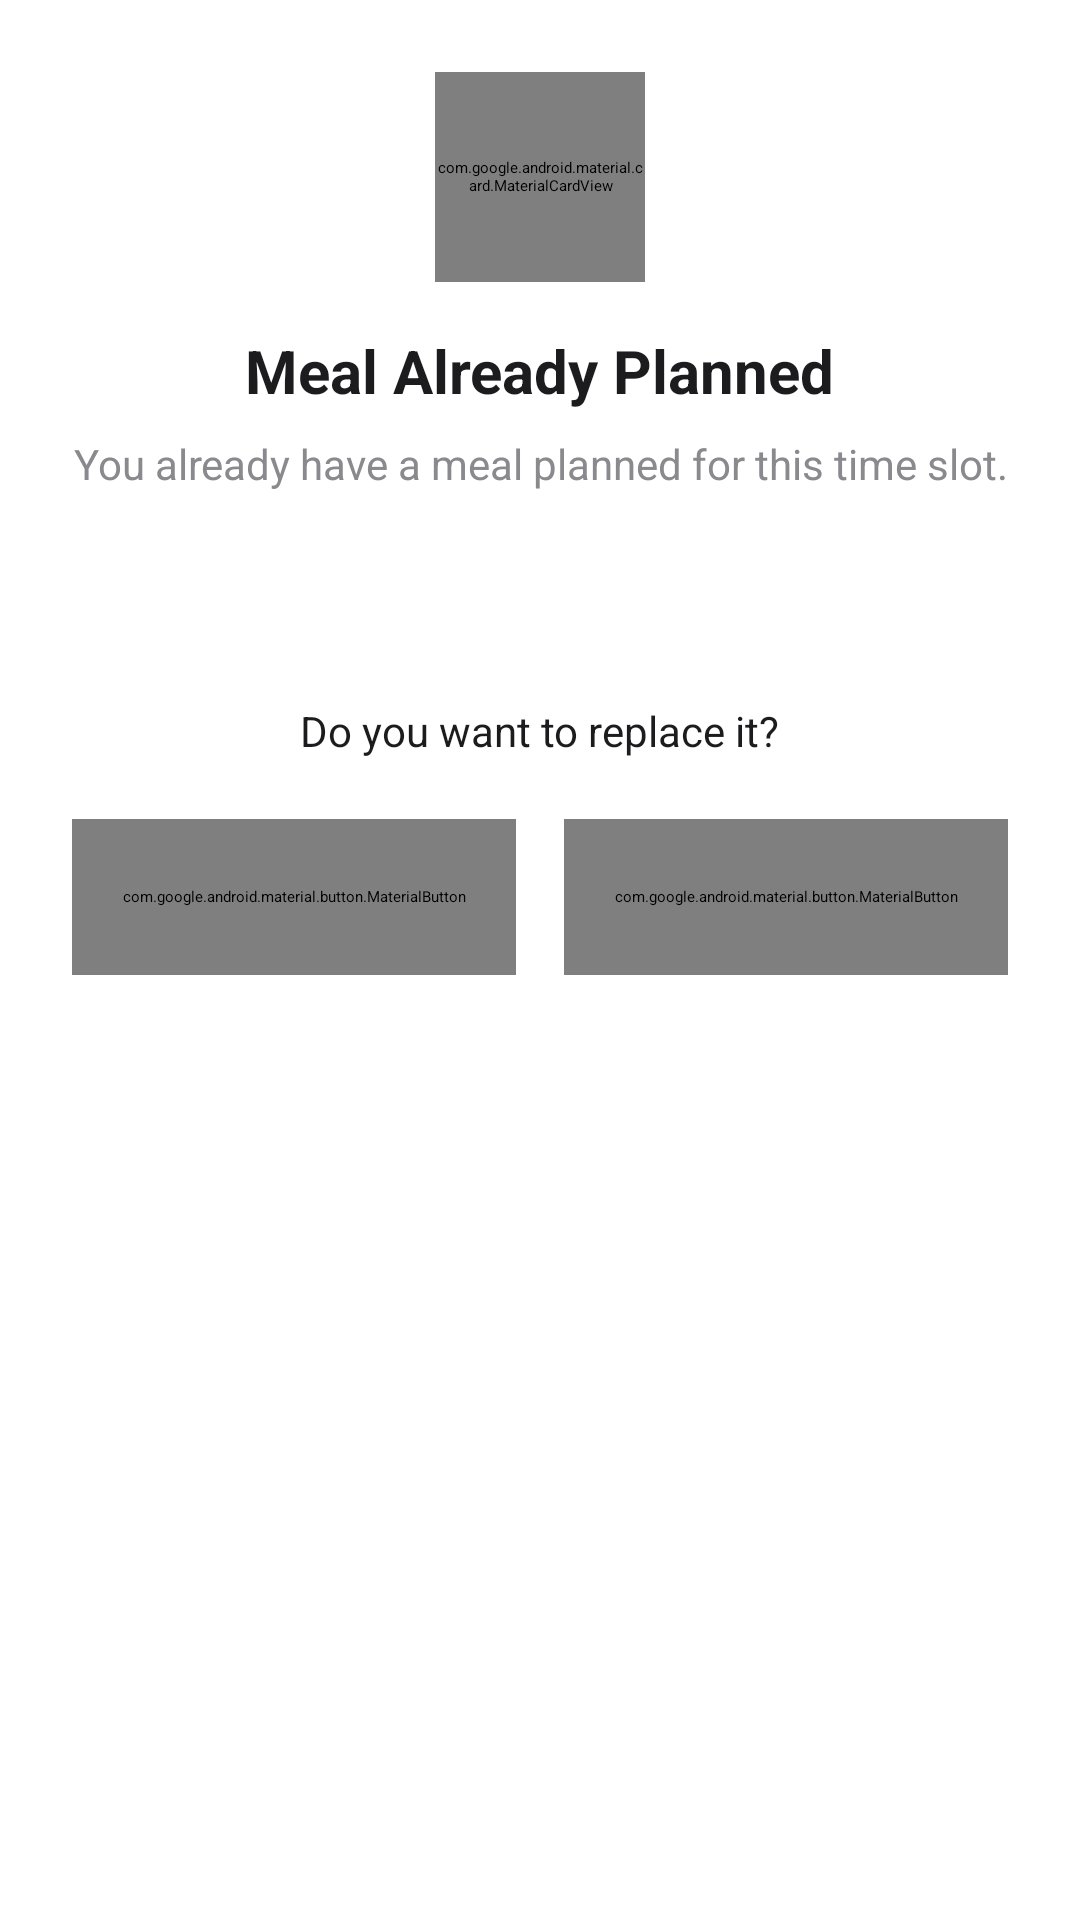

Layout XML and referenced resources for this Android screen:
<!-- AndroidManifest.xml: application theme Theme.RecipeAndroidProject -->
<!-- res/layout/dialog_plan_exists.xml -->
<?xml version="1.0" encoding="utf-8"?>
<androidx.cardview.widget.CardView xmlns:android="http://schemas.android.com/apk/res/android"
    xmlns:app="http://schemas.android.com/apk/res-auto"
    android:layout_width="match_parent"
    android:layout_height="wrap_content"
    android:layout_gravity="center"
    android:layout_margin="32dp"
    app:cardBackgroundColor="@color/white"
    app:cardCornerRadius="20dp"
    app:cardElevation="8dp">

    <LinearLayout
        android:layout_width="match_parent"
        android:layout_height="wrap_content"
        android:gravity="center"
        android:orientation="vertical"
        android:padding="24dp">

        
        <com.google.android.material.card.MaterialCardView
            android:id="@+id/iconContainer"
            android:layout_width="70dp"
            android:layout_height="70dp"
            app:cardBackgroundColor="@color/warning_light"
            app:cardCornerRadius="35dp"
            app:cardElevation="0dp">

            <ImageView
                android:layout_width="32dp"
                android:layout_height="32dp"
                android:layout_gravity="center"
                android:src="@drawable/ic_warning"
                app:tint="@color/warning" />
        </com.google.android.material.card.MaterialCardView>

        
        <TextView
            android:layout_width="wrap_content"
            android:layout_height="wrap_content"
            android:layout_marginTop="16dp"
            android:text="Meal Already Planned"
            android:textColor="@color/text_primary"
            android:textSize="20sp"
            android:textStyle="bold" />

        
        <TextView
            android:id="@+id/tvMessage"
            android:layout_width="wrap_content"
            android:layout_height="wrap_content"
            android:layout_marginTop="8dp"
            android:gravity="center"
            android:text="You already have a meal planned for this time slot."
            android:textColor="@color/text_secondary"
            android:textSize="14sp" />

        
        <TextView
            android:id="@+id/tvExistingMealName"
            android:layout_width="wrap_content"
            android:layout_height="wrap_content"
            android:layout_marginTop="12dp"
            android:gravity="center"
            android:textColor="@color/primary"
            android:textSize="15sp"
            android:textStyle="bold" />

        
        <TextView
            android:id="@+id/tvPlanInfo"
            android:layout_width="wrap_content"
            android:layout_height="wrap_content"
            android:layout_marginTop="4dp"
            android:gravity="center"
            android:textColor="@color/text_secondary"
            android:textSize="13sp" />

        
        <TextView
            android:layout_width="wrap_content"
            android:layout_height="wrap_content"
            android:layout_marginTop="16dp"
            android:gravity="center"
            android:text="Do you want to replace it?"
            android:textColor="@color/text_primary"
            android:textSize="14sp" />

        
        <LinearLayout
            android:layout_width="match_parent"
            android:layout_height="wrap_content"
            android:layout_marginTop="20dp"
            android:orientation="horizontal">

            <com.google.android.material.button.MaterialButton
                android:id="@+id/btnCancel"
                style="@style/Widget.MaterialComponents.Button.OutlinedButton"
                android:layout_width="0dp"
                android:layout_height="52dp"
                android:layout_marginEnd="8dp"
                android:layout_weight="1"
                android:text="Cancel"
                android:textAllCaps="false"
                android:textColor="@color/text_secondary"
                app:cornerRadius="14dp"
                app:strokeColor="@color/divider" />

            <com.google.android.material.button.MaterialButton
                android:id="@+id/btnReplace"
                android:layout_width="0dp"
                android:layout_height="52dp"
                android:layout_marginStart="8dp"
                android:layout_weight="1"
                android:text="Replace"
                android:textAllCaps="false"
                android:textColor="@color/white"
                app:backgroundTint="@color/primary"
                app:cornerRadius="14dp" />
        </LinearLayout>
    </LinearLayout>
</androidx.cardview.widget.CardView>
<!-- resources referenced by this layout -->
<resources>
  <color name="divider">#E6E6E6</color>
  <color name="primary">#E27036</color>
  <color name="text_primary">#1C1C1E</color>
  <color name="text_secondary">#8A8A8E</color>
  <color name="warning">#FB8C00</color>
  <color name="warning_light">#FFF3E0</color>
  <color name="white">#FFFFFF</color>
  <!-- drawable ic_warning (drawable) -->
  <vector xmlns:android="http://schemas.android.com/apk/res/android"
      android:width="800dp"
      android:height="800dp"
      android:viewportWidth="24"
      android:viewportHeight="24">
    <path
        android:pathData="M22,12C22,17.523 17.523,22 12,22C6.477,22 2,17.523 2,12C2,6.477 6.477,2 12,2C17.523,2 22,6.477 22,12Z"
        android:strokeWidth="1.5"
        android:fillColor="#00000000"
        android:strokeColor="#000000"/>
    <path
        android:pathData="M12,7V14.105"
        android:strokeWidth="1.5"
        android:fillColor="#00000000"
        android:strokeColor="#000000"
        android:strokeLineCap="round"/>
    <path
        android:pathData="M12,17H12.01"
        android:strokeWidth="2"
        android:fillColor="#00000000"
        android:strokeColor="#000000"
        android:strokeLineCap="round"/>
  </vector>
</resources>
